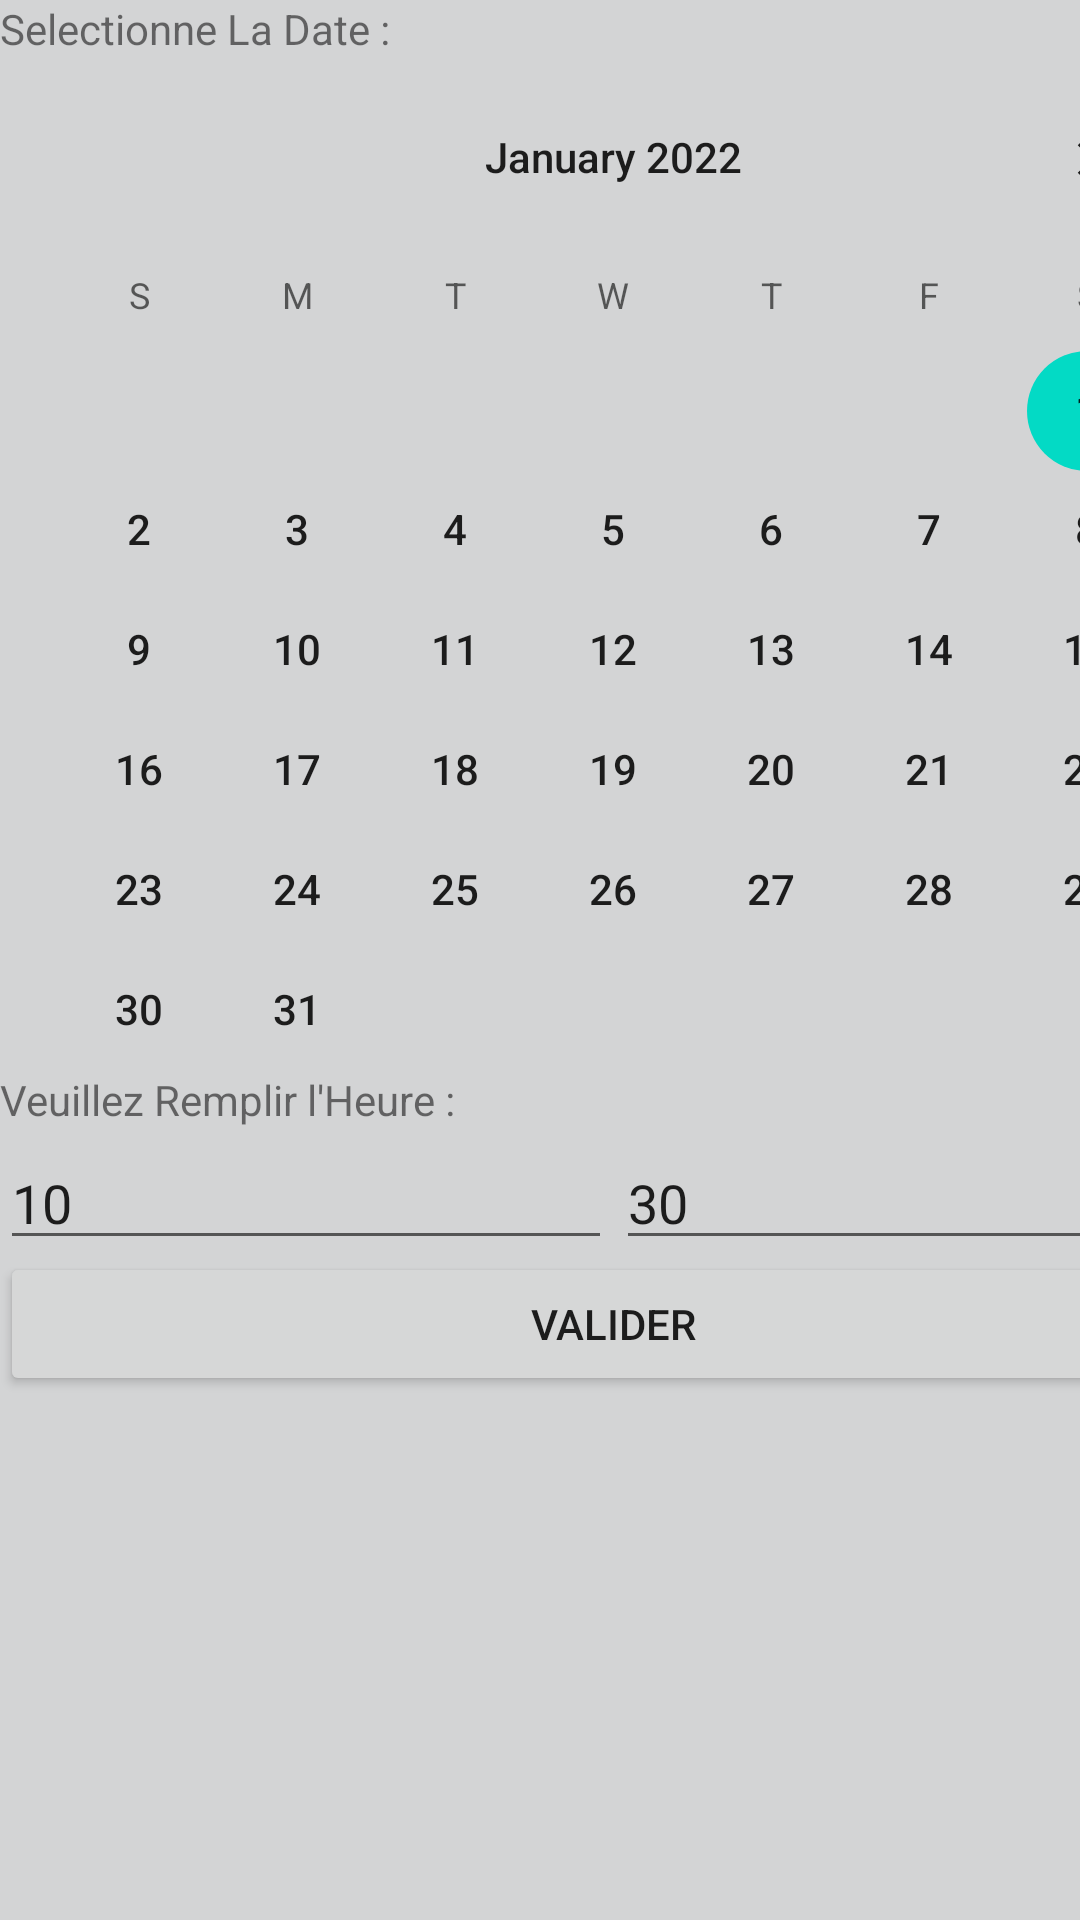

Android layout source for this screen:
<!-- AndroidManifest.xml: application theme Theme.ChessLeaderBoardBlockChain -->
<!-- res/layout/activity_selection_date_heure.xml -->
<?xml version="1.0" encoding="utf-8"?>
<androidx.constraintlayout.widget.ConstraintLayout xmlns:android="http://schemas.android.com/apk/res/android"
    xmlns:app="http://schemas.android.com/apk/res-auto"
    xmlns:tools="http://schemas.android.com/tools"
    android:layout_width="match_parent"
    android:layout_height="match_parent"
    android:accessibilityLiveRegion="polite"
    android:background="#D3D4D5"
    tools:actionBarNavMode="standard"
    tools:context="com.mcgatletico.chessleaderboardblockchain.SelectionDateHeureActivity">

    <LinearLayout
        android:layout_width="409dp"
        android:layout_height="wrap_content"
        android:orientation="vertical"
        app:layout_constraintStart_toStartOf="parent"
        app:layout_constraintTop_toTopOf="parent">

        <TextView
            android:id="@+id/textView5"
            android:layout_width="match_parent"
            android:layout_height="wrap_content"
            android:text="Selectionne La Date :" />

        <CalendarView
            android:id="@+id/calendarView"
            android:layout_width="match_parent"
            android:layout_height="wrap_content"
            android:dateTextAppearance="@style/TextAppearance.AppCompat.Body2"
            android:maxDate="04/01/2023"
            android:minDate="01/01/2022" />

        <TextView
            android:id="@+id/textView9"
            android:layout_width="match_parent"
            android:layout_height="wrap_content"
            android:text="Veuillez Remplir l'Heure :" />

        <LinearLayout
            android:layout_width="match_parent"
            android:layout_height="match_parent"
            android:orientation="horizontal">

            <EditText
                android:id="@+id/editTextHeure"
                android:layout_width="wrap_content"
                android:layout_height="wrap_content"
                android:layout_weight="1"
                android:digits="0123456789"
                android:ems="10"
                android:inputType="time"
                android:maxLength="2"
                android:text="10" />

            <TextView
                android:id="@+id/textView10"
                android:layout_width="wrap_content"
                android:layout_height="wrap_content"
                android:layout_weight="1"
                android:text=":"
                android:textSize="30sp" />

            <EditText
                android:id="@+id/editTextMinute"
                android:layout_width="wrap_content"
                android:layout_height="wrap_content"
                android:layout_weight="1"
                android:digits="0123456789"
                android:ems="10"
                android:inputType="time"
                android:maxLength="2"
                android:text="30" />
        </LinearLayout>

        <Button
            android:id="@+id/btnValiderDate"
            android:layout_width="match_parent"
            android:layout_height="wrap_content"
            android:text="Valider" />

    </LinearLayout>
</androidx.constraintlayout.widget.ConstraintLayout>
<!-- resources referenced by this layout -->
<resources>
  <style name="Theme.ChessLeaderBoardBlockChain" parent="Theme.MaterialComponents.DayNight.DarkActionBar">
          
          <item name="colorPrimary">@color/purple_500</item>
          <item name="colorPrimaryVariant">@color/purple_700</item>
          <item name="colorOnPrimary">@color/white</item>
          
          <item name="colorSecondary">@color/teal_200</item>
          <item name="colorSecondaryVariant">@color/teal_700</item>
          <item name="colorOnSecondary">@color/black</item>
          
          <item name="android:statusBarColor">?attr/colorPrimaryVariant</item>
          
      </style>
  <!-- not gathered from this repository: default colours our renderer supplied (Android Studio template values) -->
  <color name="purple_500">#FF6200EE</color>
  <color name="purple_700">#FF3700B3</color>
  <color name="teal_200">#FF03DAC5</color>
  <color name="teal_700">#FF018786</color>
  <color name="black">#FF000000</color>
  <color name="white">#FFFFFFFF</color>
</resources>
